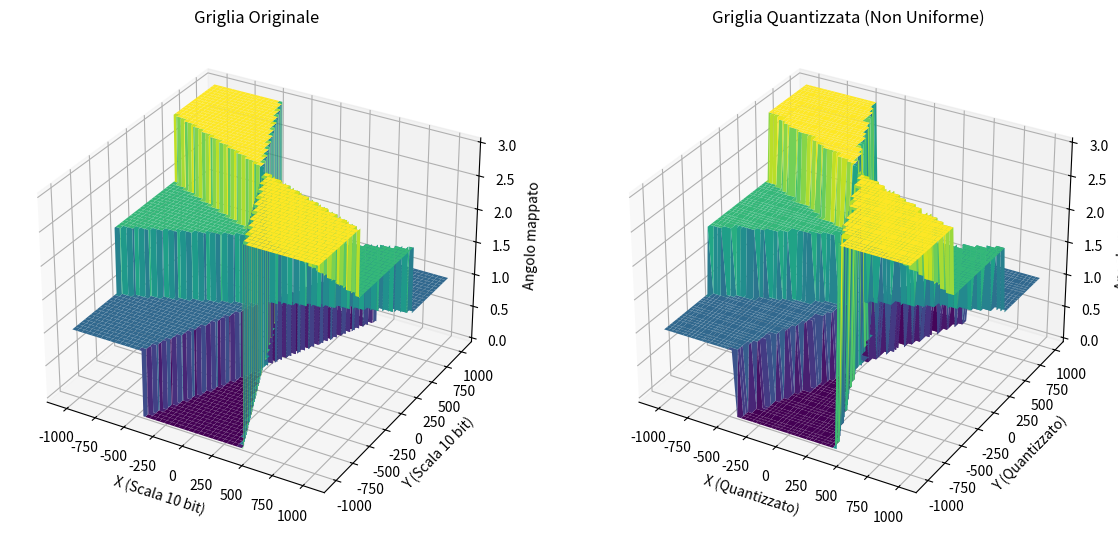
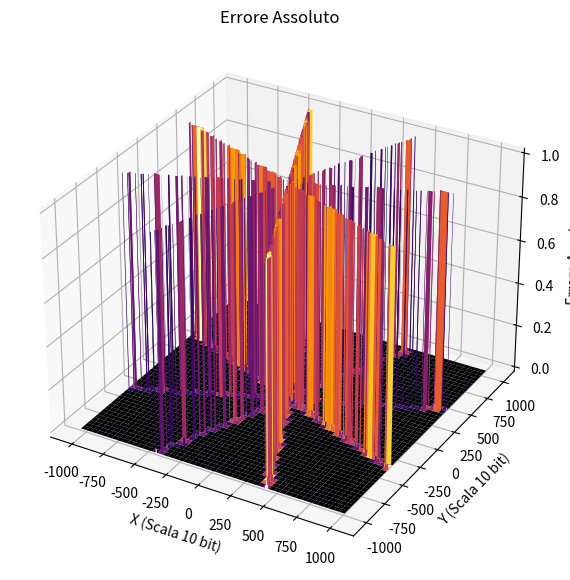

Write Python code to recreate these figures, in order.
import numpy as np
import matplotlib.pyplot as plt
from mpl_toolkits.mplot3d import Axes3D

# Funzione che mappa l'angolo ai 4 possibili valori
def map_angle_to_range(angle):
    angle = (angle + 180) % 360 - 180  # Normalize angle to [-180, 180]
    if (-22.5 <= angle <= 22.5) or (157.5 <= angle or angle <= -157.5):
        return 0
    elif (22.5 < angle <= 67.5) or (-157.5 < angle <= -112.5):
        return 1
    elif (67.5 < angle <= 112.5) or (-112.5 < angle <= -67.5):
        return 2
    elif (112.5 < angle <= 157.5) or (-67.5 < angle <= -22.5):
        return 3
    else:
        print(f"Unhandled angle: {angle}")
        return None

# Funzione per quantizzazione non uniforme
def non_uniform_quantize(value, fine_threshold, fine_step, coarse_step):
    if abs(value) <= fine_threshold:
        quantized_value = np.floor(value / fine_step) * fine_step
    else:
        quantized_value = np.floor(value / coarse_step) * coarse_step
    return quantized_value

# Parametri per la quantizzazione non uniforme
fine_threshold = 16  # Range near zero with fine quantization
fine_step = 1        # Fine quantization step
coarse_step = 32     # Coarse quantization step

# Genera una griglia di valori per X e Y
max_value = 1024
x = np.arange(-max_value, max_value, 1)
y = np.arange(-max_value, max_value, 1)
X, Y = np.meshgrid(x, y)
num_elements = X.size

# Calcola l'arctangente dei valori combinati di X e Y
Z_true = np.arctan2(X, Y)
Z_mapped = np.vectorize(map_angle_to_range)(np.degrees(Z_true))

# Applica la quantizzazione non uniforme
vectorized_quantize = np.vectorize(non_uniform_quantize)
X_quantized = vectorized_quantize(X, fine_threshold, fine_step, coarse_step)
Y_quantized = vectorized_quantize(Y, fine_threshold, fine_step, coarse_step)

# Calcola l'arctangente per la griglia quantizzata
Z_quantized = np.arctan2(X_quantized, Y_quantized)
Z_quantized_mapped = np.vectorize(map_angle_to_range)(np.degrees(Z_quantized))

# Calcola l'errore tra la griglia originale e quella quantizzata
absolute_error = np.abs(Z_quantized_mapped - Z_mapped) != 0
non_zero_error_count = np.count_nonzero(absolute_error)

# Output statistico degli errori
print(f"Number of wrong guesses: {non_zero_error_count}")
print(f"Number of elements: {num_elements}")
print(f"RELATIVE WRONG GUESSES: {(non_zero_error_count / num_elements) * 100:.2f}%")

#print hte number of lut entries
fine_threshold_lut_size = fine_threshold**2

coarse_lut_size = ((max_value - fine_threshold)/(coarse_step))**2
print(f"LUT ENTRIES for the FINE THRESHOLD : {fine_threshold_lut_size}")
print(f"LUT ENTRIES for the quantized entries : {coarse_lut_size}")
print(f"TOTAL LUT ENTRIES : {coarse_lut_size + fine_threshold_lut_size}")

# Grafico 3D
fig = plt.figure(figsize=(14, 7))

# Grafico della griglia originale
ax1 = fig.add_subplot(121, projection='3d')
ax1.plot_surface(X, Y, Z_mapped, cmap='viridis')
ax1.set_xlabel('X (Scala 10 bit)')
ax1.set_ylabel('Y (Scala 10 bit)')
ax1.set_zlabel('Angolo mappato')
ax1.set_title('Griglia Originale')

# Grafico della griglia quantizzata
ax2 = fig.add_subplot(122, projection='3d')
ax2.plot_surface(X_quantized, Y_quantized, Z_quantized_mapped, cmap='viridis')
ax2.set_xlabel('X (Quantizzato)')
ax2.set_ylabel('Y (Quantizzato)')
ax2.set_zlabel('Angolo mappato')
ax2.set_title('Griglia Quantizzata (Non Uniforme)')

# Grafico dell'errore
fig_error = plt.figure(figsize=(7, 7))
ax_error = fig_error.add_subplot(111, projection='3d')
ax_error.plot_surface(X, Y, absolute_error, cmap='inferno')
ax_error.set_xlabel('X (Scala 10 bit)')
ax_error.set_ylabel('Y (Scala 10 bit)')
ax_error.set_zlabel('Errore Assoluto')
ax_error.set_title('Errore Assoluto')

# Mostra i grafici
plt.show()
